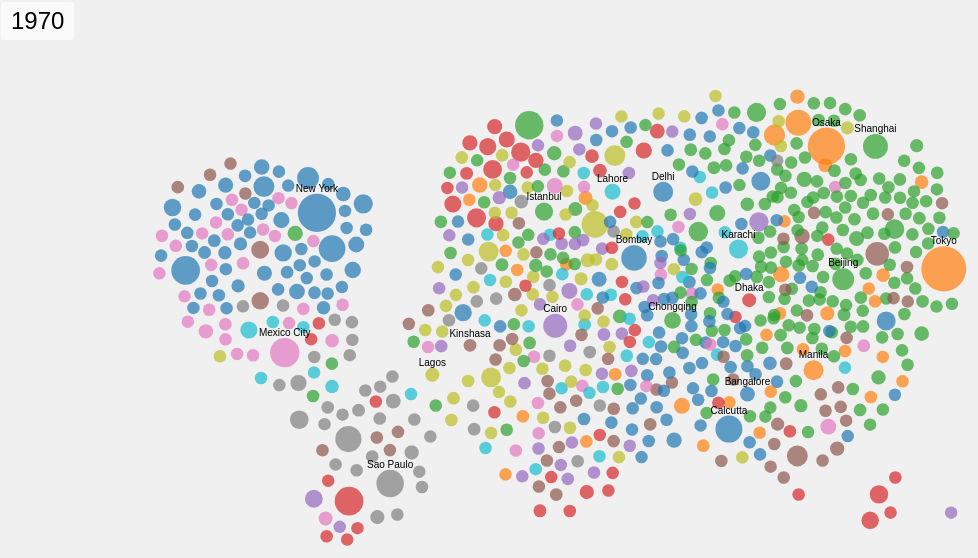
D3 v7 page, settled after 360 driven frames (6 s of simulated time); the page loaded 1 data file(s).


        const width = window.innerWidth;
        const height = window.innerHeight;

        // Create SVG container
        const svg = d3.select("#visualization")
            .append("svg")
            .attr("width", width)
            .attr("height", height);

        // Year display
        const yearDisplay = d3.select("#visualization")
            .append("div")
            .attr("class", "year-display");

        // Color scale for regions (countries)
        const colorScale = d3.scaleOrdinal()
            .range(d3.schemeCategory10);

        // Load and process data
        d3.csv("./transformed_population_data.csv").then(data => {
            // Process data into nested structure
            const cities = d3.group(data, d => d["Urban Agglomeration"] + d["Country or Area"]);
            const cityData = Array.from(cities, ([key, values]) => ({
                name: values[0]["Urban Agglomeration"],
                country: values[0]["Country or Area"],
                lat: +values[0].Latitude,
                lon: +values[0].Longitude,
                populations: values.map(d => ({
                    year: +d.Year,
                    population: +d["Population (millions)"] * 1000000
                }))
            }));

            // Get max population for scaling
            const maxPop = d3.max(cityData, d => d3.max(d.populations, p => p.population));
            const sizeScale = d3.scaleSqrt()
                .domain([0, maxPop])
                .range([2, 30]);  // Smaller range for less overlap and better performance

            // Initial positions using lat/lon as approximate starting points
            const xScale = d3.scaleLinear()
                .domain([-180, 180])
                .range([50, width - 50]);
            const yScale = d3.scaleLinear()
                .domain([-90, 90])
                .range([height - 50, 50]);

            // Force simulation to prevent overlap
            const simulation = d3.forceSimulation()
                .force("x", d3.forceX(d => xScale(d.lon)).strength(0.05))
                .force("y", d3.forceY(d => yScale(d.lat)).strength(0.05))
                .force("collide", d3.forceCollide(d => sizeScale(d.currentPop) + 1))
                .alphaDecay(0.01);

            // Create bubbles
            const bubbles = svg.selectAll(".bubble")
                .data(cityData)
                .enter()
                .append("circle")
                .attr("class", "bubble")
                .attr("cx", d => xScale(d.lon))
                .attr("cy", d => yScale(d.lat))
                .attr("r", d => {
                    d.currentPop = d.populations[0].population;
                    return sizeScale(d.currentPop);
                })
                .attr("fill", d => colorScale(d.country));

            // Add labels for top 20 cities
            const topCities = cityData
                .sort((a, b) => d3.max(b.populations, p => p.population) - d3.max(a.populations, p => p.population))
                .slice(0, 20);

            const labels = svg.selectAll(".bubble-label")
                .data(topCities)
                .enter()
                .append("text")
                .attr("class", "bubble-label")
                .attr("x", d => xScale(d.lon))
                .attr("y", d => yScale(d.lat) - 5)
                .text(d => d.name)
                .attr("text-anchor", "middle");

            // Update simulation with nodes
            simulation.nodes(cityData)
                .on("tick", () => {
                    bubbles
                        .attr("cx", d => d.x)
                        .attr("cy", d => d.y);
                    labels
                        .attr("x", d => d.x)
                        .attr("y", d => d.y - sizeScale(d.currentPop) - 2);
                });

            // Animation
            let currentYearIndex = 0;
            const years = d3.range(1950, 2036);

            function updateYear() {
                const year = years[currentYearIndex];
                yearDisplay.text(year);

                bubbles.each(function(d) {
                    const popData = d.populations.find(p => p.year === year) || 
                                   d.populations[d.populations.length - 1];
                    d.currentPop = popData.population;
                });

                bubbles
                    .attr("r", d => sizeScale(d.currentPop));

                simulation.alpha(0.3).restart();

                currentYearIndex = (currentYearIndex + 1) % years.length;
                setTimeout(updateYear, 300); // 0.3 seconds per year
            }

            // Start animation
            updateYear();
        }).catch(error => {
            console.error("Error loading CSV:", error);
        });
    

### data: transformed_population_data.csv
Year, Country or Area, Urban Agglomeration, Latitude, Longitude, Population (millions)
2035, India, Delhi, 28.67, 77.22, 43.35
2034, India, Delhi, 28.67, 77.22, 42.46
2033, India, Delhi, 28.67, 77.22, 41.58
2032, India, Delhi, 28.67, 77.22, 40.7
2031, India, Delhi, 28.67, 77.22, 39.82
2030, India, Delhi, 28.67, 77.22, 38.94
2029, India, Delhi, 28.67, 77.22, 38.08
2020, Japan, Tokyo, 35.69, 139.7, 37.39
2019, Japan, Tokyo, 35.69, 139.7, 37.37
2018, Japan, Tokyo, 35.69, 139.7, 37.34
2021, Japan, Tokyo, 35.69, 139.7, 37.32
2017, Japan, Tokyo, 35.69, 139.7, 37.31
2016, Japan, Tokyo, 35.69, 139.7, 37.28
2015, Japan, Tokyo, 35.69, 139.7, 37.26
2022, Japan, Tokyo, 35.69, 139.7, 37.25
2028, India, Delhi, 28.67, 77.22, 37.23
2023, Japan, Tokyo, 35.69, 139.7, 37.18
2014, Japan, Tokyo, 35.69, 139.7, 37.18
2024, Japan, Tokyo, 35.69, 139.7, 37.11
2013, Japan, Tokyo, 35.69, 139.7, 37.1
2025, Japan, Tokyo, 35.69, 139.7, 37.04
2012, Japan, Tokyo, 35.69, 139.7, 37.02
2026, Japan, Tokyo, 35.69, 139.7, 36.94
2011, Japan, Tokyo, 35.69, 139.7, 36.94
2010, Japan, Tokyo, 35.69, 139.7, 36.86
2027, Japan, Tokyo, 35.69, 139.7, 36.85
2028, Japan, Tokyo, 35.69, 139.7, 36.76
2029, Japan, Tokyo, 35.69, 139.7, 36.67
2009, Japan, Tokyo, 35.69, 139.7, 36.61
2030, Japan, Tokyo, 35.69, 139.7, 36.57
2031, Japan, Tokyo, 35.69, 139.7, 36.46
2027, India, Delhi, 28.67, 77.22, 36.37
2008, Japan, Tokyo, 35.69, 139.7, 36.36
2032, Japan, Tokyo, 35.69, 139.7, 36.35
2033, Japan, Tokyo, 35.69, 139.7, 36.24
2034, Japan, Tokyo, 35.69, 139.7, 36.13
2007, Japan, Tokyo, 35.69, 139.7, 36.12
2035, Japan, Tokyo, 35.69, 139.7, 36.01
2006, Japan, Tokyo, 35.69, 139.7, 35.87
2005, Japan, Tokyo, 35.69, 139.7, 35.62
2026, India, Delhi, 28.67, 77.22, 35.52
2004, Japan, Tokyo, 35.69, 139.7, 35.39
2003, Japan, Tokyo, 35.69, 139.7, 35.15
2002, Japan, Tokyo, 35.69, 139.7, 34.92
2001, Japan, Tokyo, 35.69, 139.7, 34.68
2025, India, Delhi, 28.67, 77.22, 34.67
2000, Japan, Tokyo, 35.69, 139.7, 34.45
2035, China, Shanghai, 31.22, 121.5, 34.34
1999, Japan, Tokyo, 35.69, 139.7, 34.28
1998, Japan, Tokyo, 35.69, 139.7, 34.1
2034, China, Shanghai, 31.22, 121.5, 34.05
1997, Japan, Tokyo, 35.69, 139.7, 33.93
2024, India, Delhi, 28.67, 77.22, 33.79
1996, Japan, Tokyo, 35.69, 139.7, 33.76
2033, China, Shanghai, 31.22, 121.5, 33.75
1995, Japan, Tokyo, 35.69, 139.7, 33.59
2032, China, Shanghai, 31.22, 121.5, 33.46
1994, Japan, Tokyo, 35.69, 139.7, 33.38
1993, Japan, Tokyo, 35.69, 139.7, 33.16
2031, China, Shanghai, 31.22, 121.5, 33.16
... 28,671 more rows